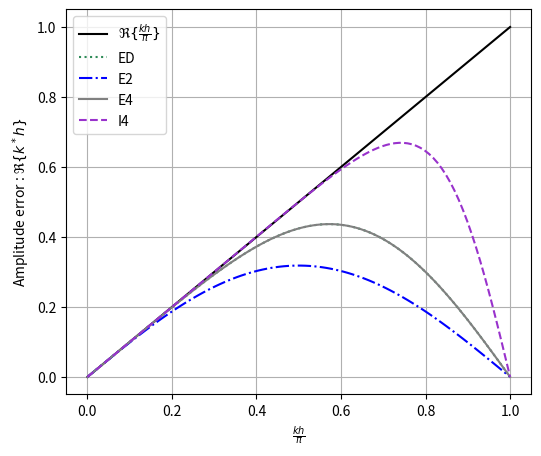

Recreate this plot in Python. (Note: this script raises an exception after producing the figure.)
import numpy as np
import matplotlib.pyplot as plt



# Phase and amplification factor for partially decentered scheme (ED)

kh = np.linspace(0, np.pi, 100)
kmod_ED = lambda kh : 1/(6*1j) * (np.exp(-2*kh*1j) - 6*np.exp(-kh*1j) + 3 + 2*np.exp(kh*1j)) / np.pi
kmod_E2 = lambda kh : np.sin(kh) / np.pi
kmod_E4 = lambda kh : np.sin(kh)*(1+1/3*(1-np.cos(kh))) / np.pi
kmod_I4 = lambda kh : ( 22/14 * np.sin(kh) + 1/14 * np.sin(2*kh) ) / ( 1 + 10/14 * np.cos(kh) ) / np.pi

plt.figure(figsize=(6,5))
plt.plot(kh/np.pi, kh/np.pi,color="black", label=r'$\Re\{\frac{kh}{\pi}\}$')
plt.plot(kh/np.pi, np.real(kmod_ED(kh)), color="seaGreen", linestyle="dotted", label=r'ED')
plt.plot(kh/np.pi, np.real(kmod_E2(kh)), color="blue", linestyle="dashdot", label=r'E2')
plt.plot(kh/np.pi, np.real(kmod_E4(kh)), color="gray", label=r'E4')
plt.plot(kh/np.pi, np.real(kmod_I4(kh)), color="darkorchid", linestyle="dashed", label=r'I4')
plt.xlabel(r'$\frac{kh}{\pi}$') ; plt.ylabel(r'Amplitude error : $\Re\{k^*h\}$') ; plt.legend() ; plt.grid()
plt.savefig(f'../graphs/amp_error.pdf', bbox_inches='tight')
plt.show()


plt.figure(figsize=(6,5))
plt.plot(kh/np.pi, np.zeros(len(kh)),color="black", label=r'$\Im\{\frac{kh}{\pi}\}$')
plt.plot(kh/np.pi, np.imag(kmod_ED(kh)),color="seaGreen", linestyle="dotted", label=r'ED')
plt.plot(kh/np.pi, np.imag(kmod_E2(kh)),color="blue", linestyle="dashdot", label=r'E2')
plt.plot(kh/np.pi, np.imag(kmod_E4(kh)),color="gray", label=r'E4')
plt.plot(kh/np.pi, np.imag(kmod_I4(kh)),color="darkorchid", linestyle="dashed", label=r'I4')
plt.xlabel(r'$\frac{kh}{\pi}$') ; plt.ylabel(r'Phase Error : $\Im\{k^*h\}$') ; plt.legend() ; plt.grid()
plt.savefig(f'../graphs/pha_error.pdf', bbox_inches='tight')
plt.show()